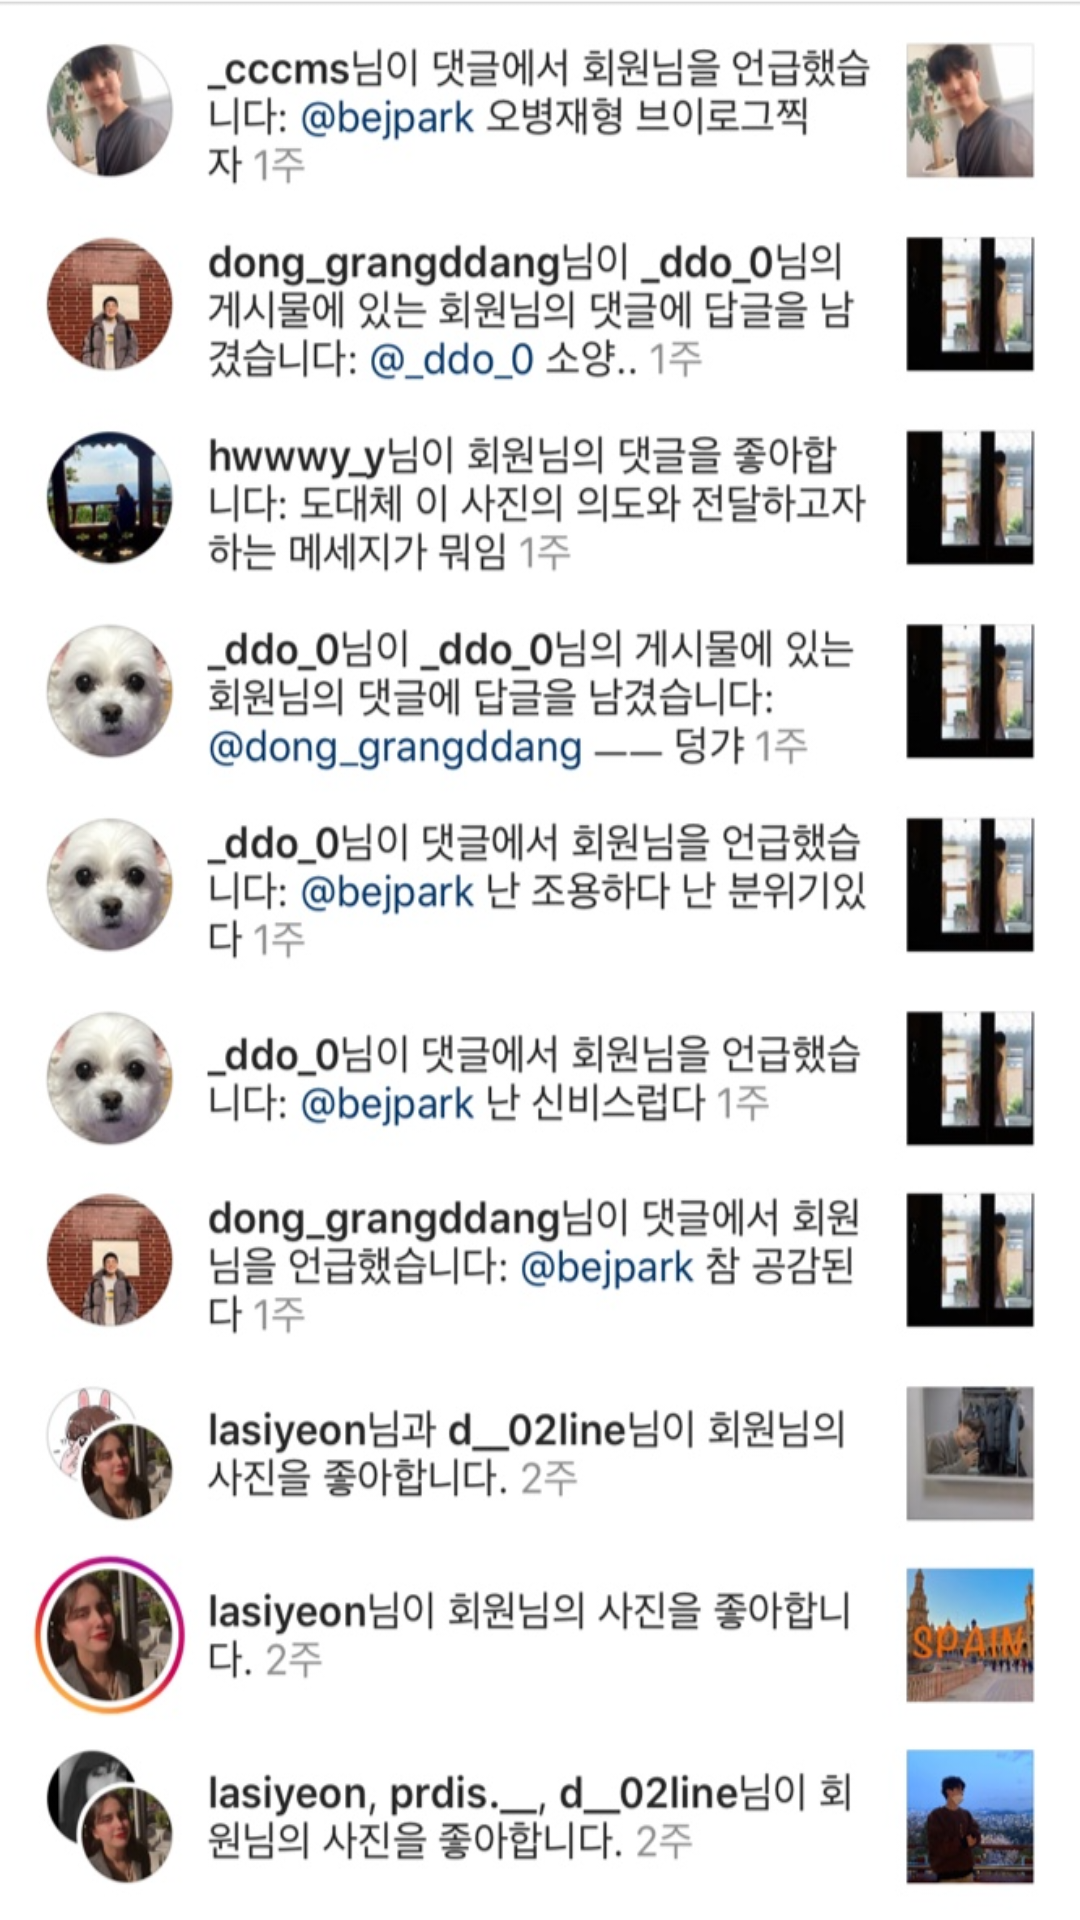

Android layout source for this screen:
<!-- AndroidManifest.xml: application theme AppTheme -->
<!-- res/layout/fragment_notifications.xml -->
<?xml version="1.0" encoding="utf-8"?>
<LinearLayout xmlns:android="http://schemas.android.com/apk/res/android"
    xmlns:app="http://schemas.android.com/apk/res-auto"
    xmlns:tools="http://schemas.android.com/tools"
    android:layout_width="match_parent"
    android:layout_height="match_parent">
    <ImageView
        android:layout_width="match_parent"
        android:layout_height="match_parent"
        android:background="@drawable/notification"/>

</LinearLayout>
<!-- resources referenced by this layout -->
<resources>
  <!-- drawable notification: png bitmap (drawable-v24, 637032 bytes) -->
  <style name="AppTheme" parent="Theme.AppCompat.Light.DarkActionBar">
          
          <item name="colorPrimary">@color/colorPrimary</item>
          <item name="colorPrimaryDark">@color/colorPrimaryDark</item>
          <item name="colorAccent">@color/colorAccent</item>
      </style>
  <color name="colorPrimary">#C4EB4969</color>
  <color name="colorPrimaryDark">#000000</color>
  <color name="colorAccent">#03DAC5</color>
</resources>
